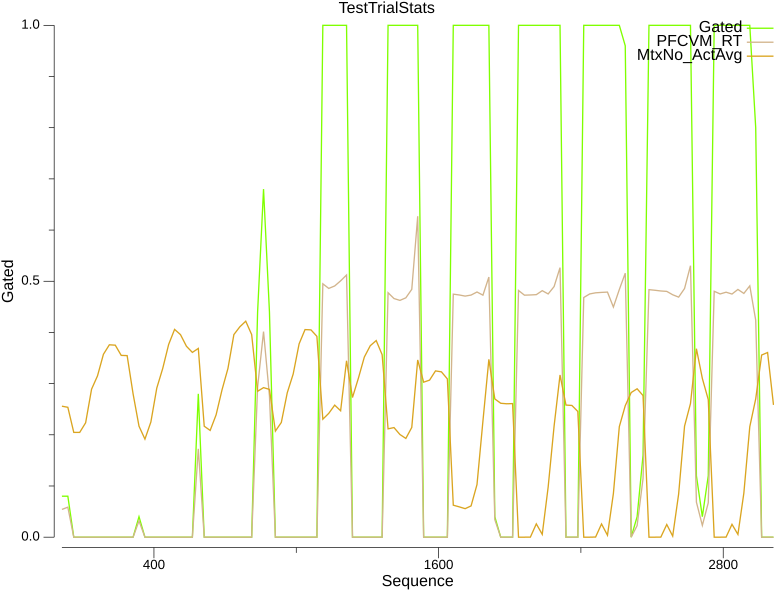

The file beside this chart, header and first rows:
$TrialName	#Run	#Epoch	#Sequence	#RunName	#ACCPos	#ACCNeg	#Gated	#Should	#Match	#Rew	#PFCVM_RT	#MtxGo_ActAvg[1:0]<1:1>	#MtxNo_ActAvg[1:0]<1:1>	#PFCVM_ActAvg[1:0]<1:1>
0.000000_0.000000	0	0	12	0	0	0	0.08	0	0.92	0.84	0.0542	0.32	0.2559	0.09937
0.000000_0.100000	0	0	37	0	0	0.1	0.08	0	0.92	0.84	0.0586	0.3565	0.2538	0.1029
0.000000_0.200000	0	0	62	0	0	0.2	0	0	1	1	0	0.3535	0.2047	0.09014
0.000000_0.300000	0	0	87	0	0	0.3	0	0	1	1	0	0.2968	0.2047	0.07322
0.000000_0.400000	0	0	112	0	0	0.4	0	0	1	1	0	0.3229	0.2235	0.08059
0.000000_0.500000	0	0	137	0	0	0.5	0	0	1	1	0	0.2898	0.2891	0.06988
0.000000_0.600000	0	0	162	0	0	0.6	0	0	1	1	0	0.154	0.3151	0.03939
0.000000_0.700000	0	0	187	0	0	0.7	0	0	1	1	0	0.0001253	0.3573	7.271582193310953E-33
0.000000_0.800000	0	0	212	0	0	0.8	0	0	1	1	0	0	0.3758	0
0.000000_0.900000	0	0	237	0	0	0.9	0	0	1	1	0	0	0.3751	0
0.000000_1.000000	0	0	262	0	0	1	0	0	1	1	0	0	0.3551	0
0.100000_0.000000	0	0	287	0	0.1	0	0	1	0	-1	0	0.153	0.3547	0.004308
0.100000_0.100000	0	0	312	0	0.1	0.1	0	0	1	1	0	0.3868	0.2802	0.09928
0.100000_0.200000	0	0	337	0	0.1	0.2	0.04	0	0.96	0.92	0.0318	0.3553	0.2168	0.07694
0.100000_0.300000	0	0	362	0	0.1	0.3	0	0	1	1	0	0.2873	0.1916	0.07238
0.100000_0.400000	0	0	387	0	0.1	0.4	0	0	1	1	0	0.3337	0.225	0.07575
0.100000_0.500000	0	0	412	0	0.1	0.5	0	0	1	1	0	0.2735	0.2913	0.06831
0.100000_0.600000	0	0	437	0	0.1	0.6	0	0	1	1	0	0.1521	0.3296	0.03068
0.100000_0.700000	0	0	462	0	0.1	0.7	0	0	1	1	0	6.26508161234028E-33	0.3766	4.5612122368968256E-32
0.100000_0.800000	0	0	487	0	0.1	0.8	0	0	1	1	0	0	0.4059	0
0.100000_0.900000	0	0	512	0	0.1	0.9	0	0	1	1	0	0	0.3956	0
0.100000_1.000000	0	0	537	0	0.1	1	0	0	1	1	0	0	0.373	0
0.200000_0.000000	0	0	562	0	0.2	0	0	1	0	-1	0	0.1583	0.361	0.005575
0.200000_0.100000	0	0	587	0	0.2	0.1	0.28	1	0.28	-0.44	0.1726	0.2361	0.3688	0.04377
0.200000_0.200000	0	0	612	0	0.2	0.2	0	0	1	1	0	0.371	0.2168	0.08661
0.200000_0.300000	0	0	637	0	0.2	0.3	0	0	1	1	0	0.3031	0.2086	0.07254
0.200000_0.400000	0	0	662	0	0.2	0.4	0	0	1	1	0	0.3451	0.239	0.07816
0.200000_0.500000	0	0	687	0	0.2	0.5	0	0	1	1	0	0.2833	0.2878	0.06314
0.200000_0.600000	0	0	712	0	0.2	0.6	0	0	1	1	0	0.1502	0.3296	0.0313
0.200000_0.700000	0	0	737	0	0.2	0.7	0	0	1	1	0	6.948918985712216E-34	0.3958	1.733435315315789E-32
0.200000_0.800000	0	0	762	0	0.2	0.8	0	0	1	1	0	0	0.4109	0
0.200000_0.900000	0	0	787	0	0.2	0.9	0	0	1	1	0	0	0.4219	0
0.200000_1.000000	0	0	812	0	0.2	1	0	0	1	1	0	0	0.3958	0
0.300000_0.000000	0	0	837	0	0.3	0	0.44	1	0.44	-0.12	0.2932	0.2376	0.285	0.07702
0.300000_0.100000	0	0	862	0	0.3	0.1	0.68	1	0.68	0.36	0.4016	0.304	0.2922	0.113
0.300000_0.200000	0	0	887	0	0.3	0.2	0.44	1	0.44	-0.12	0.276	0.2597	0.2887	0.0745
0.300000_0.300000	0	0	912	0	0.3	0.3	0	0	1	1	0	0.3066	0.2072	0.09712
0.300000_0.400000	0	0	937	0	0.3	0.4	0	0	1	1	0	0.334	0.2241	0.09398
0.300000_0.500000	0	0	962	0	0.3	0.5	0	0	1	1	0	0.2874	0.2821	0.06815
0.300000_0.600000	0	0	987	0	0.3	0.6	0	0	1	1	0	0.1484	0.3187	0.03329
0.300000_0.700000	0	0	1012	0	0.3	0.7	0	0	1	1	0	4.933808211079225E-32	0.3777	7.443238354423677E-31
0.300000_0.800000	0	0	1037	0	0.3	0.8	0	0	1	1	0	0	0.4056	0
0.300000_0.900000	0	0	1062	0	0.3	0.9	0	0	1	1	0	0	0.405	0
0.300000_1.000000	0	0	1087	0	0.3	1	0	0	1	1	0	0	0.3924	0
0.400000_0.000000	0	0	1112	0	0.4	0	1	1	1	1	0.495	0.3869	0.2305	0.1913
0.400000_0.100000	0	0	1137	0	0.4	0.1	1	1	1	1	0.486	0.404	0.2419	0.1968
0.400000_0.200000	0	0	1162	0	0.4	0.2	1	1	1	1	0.4908	0.4072	0.258	0.2008
0.400000_0.300000	0	0	1187	0	0.4	0.3	1	1	1	1	0.5008	0.3909	0.247	0.1869
0.400000_0.400000	0	0	1212	0	0.4	0.4	1	0	0	-1	0.5122	0.2063	0.3446	0.06452
0.400000_0.500000	0	0	1237	0	0.4	0.5	0	0	1	1	0	0.3309	0.2728	0.07891
0.400000_0.600000	0	0	1262	0	0.4	0.6	0	0	1	1	0	0.1722	0.3107	0.04273
0.400000_0.700000	0	0	1287	0	0.4	0.7	0	0	1	1	0	0.08497	0.3519	0.006536
0.400000_0.800000	0	0	1312	0	0.4	0.8	0	0	1	1	0	0.07014	0.3741	0.01725
0.400000_0.900000	0	0	1337	0	0.4	0.9	0	0	1	1	0	0.07067	0.3841	0.01549
0.400000_1.000000	0	0	1362	0	0.4	1	0	0	1	1	0	0.07182	0.3565	0.01839
0.500000_0.000000	0	0	1387	0	0.5	0	1	1	1	1	0.4776	0.46	0.2117	0.206
0.500000_0.100000	0	0	1412	0	0.5	0.1	1	1	1	1	0.4662	0.4757	0.2141	0.212
0.500000_0.200000	0	0	1437	0	0.5	0.2	1	1	1	1	0.4626	0.4735	0.2006	0.2149
0.500000_0.300000	0	0	1462	0	0.5	0.3	1	1	1	1	0.4676	0.4626	0.1929	0.2118
0.500000_0.400000	0	0	1487	0	0.5	0.4	1	1	1	1	0.4842	0.4585	0.2144	0.1919
... 61 more rows
